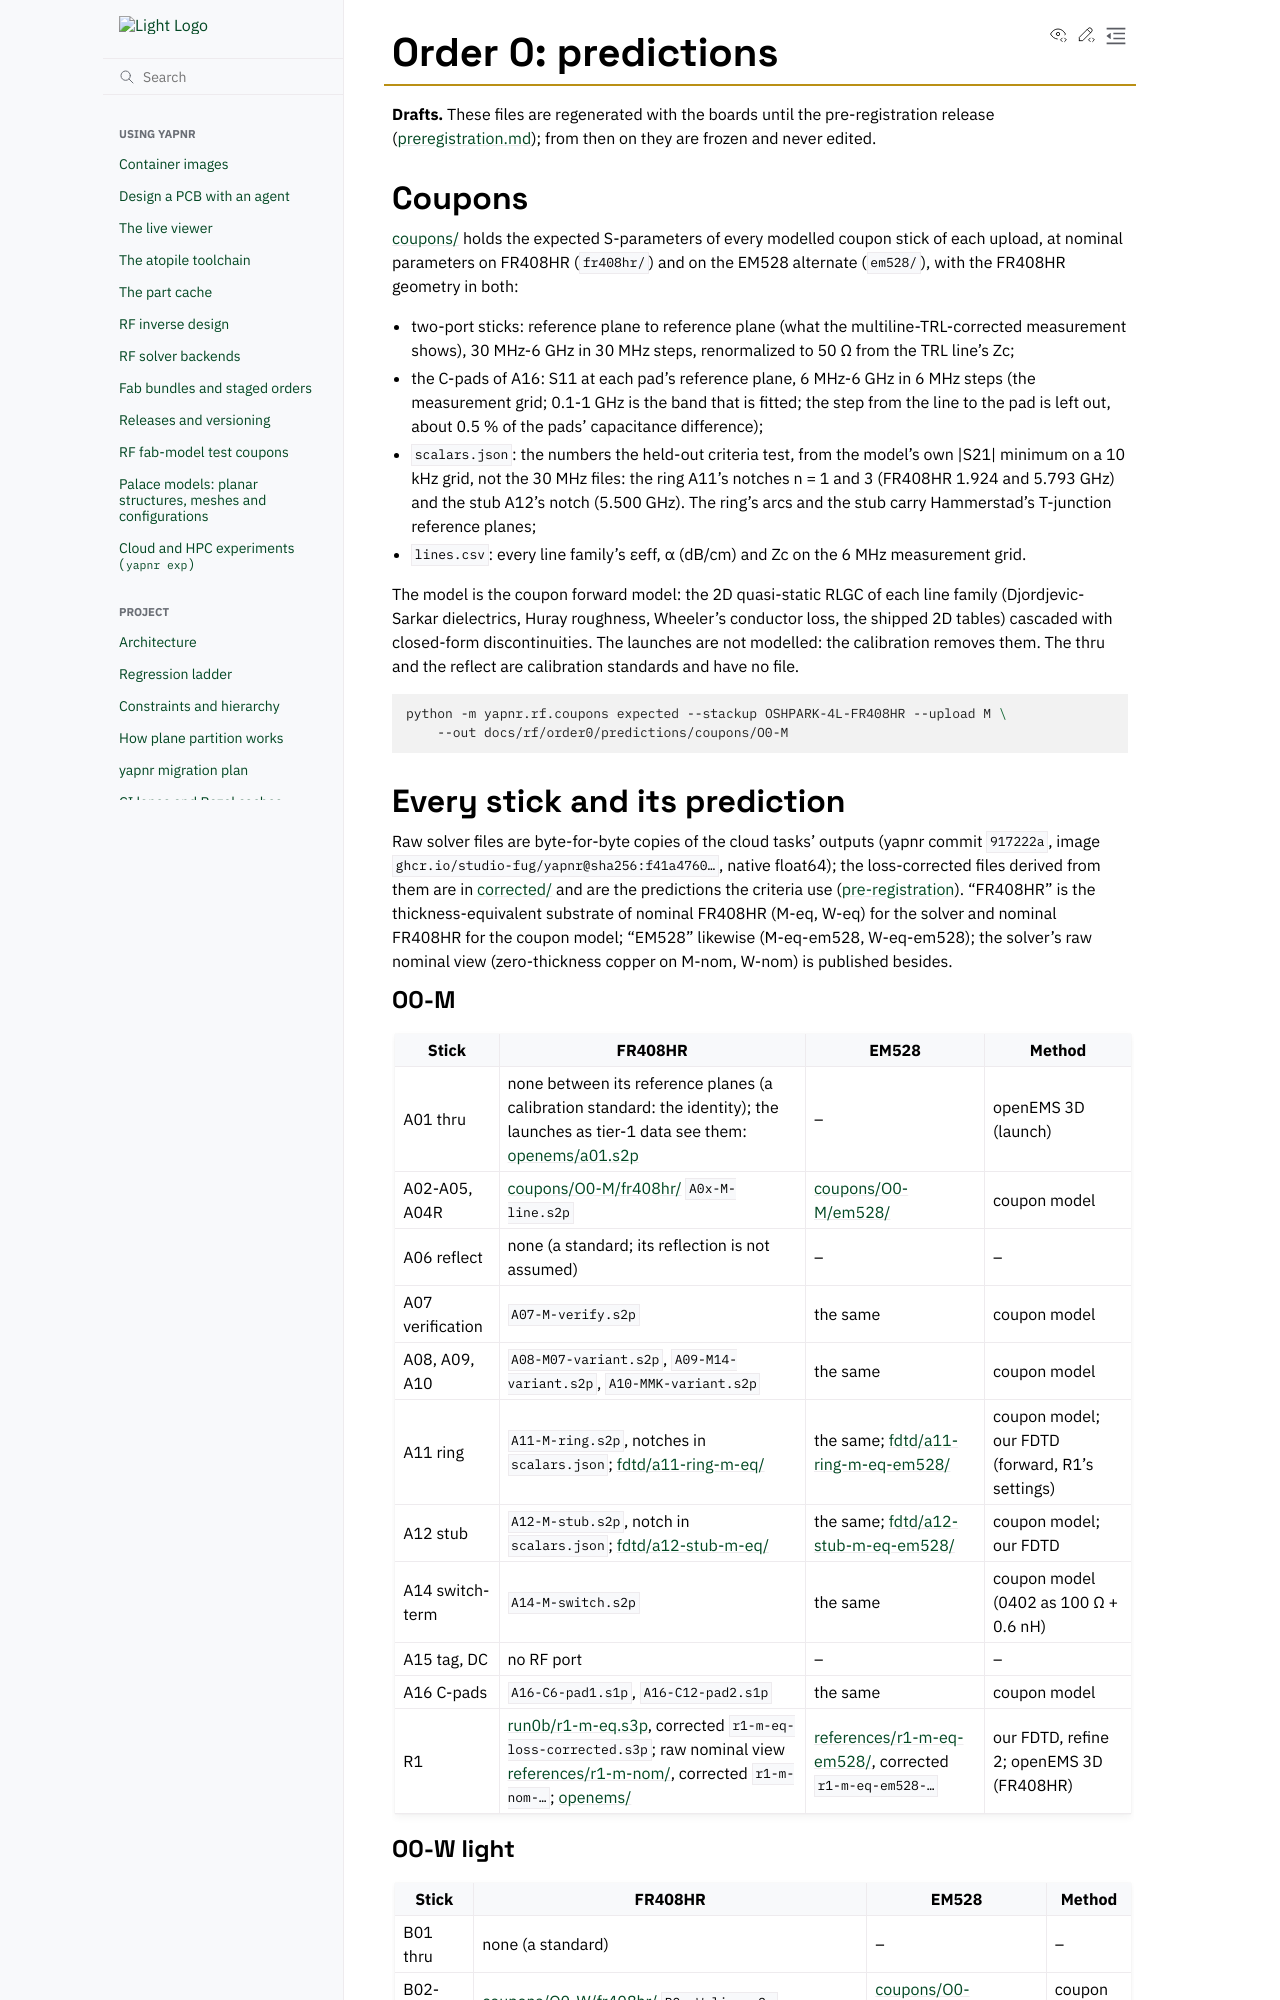

repository: Studio-Fug/yapnr · page: pr-preview/pr-102/docs/rf/order0/predictions/README.html · generator: sphinx

# Order 0: predictions

**Drafts.** These files are regenerated with the boards until the pre-registration release
([preregistration.md](../preregistration.md)); from then on they are frozen and never edited.

## Coupons

[coupons/](coupons/) holds the expected S-parameters of every modelled coupon stick of each upload,
at nominal parameters on FR408HR (`fr408hr/`) and on the EM528 alternate (`em528/`), with the
FR408HR geometry in both:

- two-port sticks: reference plane to reference plane (what the multiline-TRL-corrected
  measurement shows), 30 MHz-6 GHz in 30 MHz steps, renormalized to 50 Ω from the TRL line's Zc;
- the C-pads of A16: S11 at each pad's reference plane, 6 MHz-6 GHz in 6 MHz steps (the
  measurement grid; 0.1-1 GHz is the band that is fitted; the step from the line to the pad is
  left out, about 0.5 % of the pads' capacitance difference);
- `scalars.json`: the numbers the held-out criteria test, from the model's own |S21| minimum on a
  10 kHz grid, not the 30 MHz files: the ring A11's notches n = 1 and 3 (FR408HR 1.924 and
  5.793 GHz) and the stub A12's notch (5.500 GHz). The ring's arcs and the stub carry Hammerstad's
  T-junction reference planes;
- `lines.csv`: every line family's εeff, α (dB/cm) and Zc on the 6 MHz measurement grid.

The model is the coupon forward model: the 2D quasi-static RLGC of each line family (Djordjevic-
Sarkar dielectrics, Huray roughness, Wheeler's conductor loss, the shipped 2D tables) cascaded
with closed-form discontinuities. The launches are not modelled: the calibration removes them.
The thru and the reflect are calibration standards and have no file.

```sh
python -m yapnr.rf.coupons expected --stackup OSHPARK-4L-FR408HR --upload M \
    --out docs/rf/order0/predictions/coupons/O0-M
```

## Every stick and its prediction

Raw solver files are byte-for-byte copies of the cloud tasks' outputs (yapnr commit `917222a`,
image `ghcr.io/studio-fug/yapnr@sha256:f41a4760…`, native float64); the loss-corrected files
derived from them are in [corrected/](corrected/summary.json) and are the predictions the criteria
use ([pre-registration](../preregistration.md#acceptance-criteria-draft)). "FR408HR" is the
thickness-equivalent substrate of nominal FR408HR (M-eq, W-eq) for the solver and nominal FR408HR
for the coupon model; "EM528" likewise (M-eq-em528, W-eq-em528); the solver's raw nominal view
(zero-thickness copper on M-nom, W-nom) is published besides.

### O0-M

| Stick            | FR408HR                                                                                                                                                                                     | EM528                                                                               | Method                                          |
| ---------------- | ------------------------------------------------------------------------------------------------------------------------------------------------------------------------------------------- | ----------------------------------------------------------------------------------- | ----------------------------------------------- |
| A01 thru         | none between its reference planes (a calibration standard: the identity); the launches as tier-1 data see them: [openems/a01.s2p](openems/)                                                 | –                                                                                   | openEMS 3D (launch)                             |
| A02-A05, A04R    | [coupons/O0-M/fr408hr/](coupons/O0-M/fr408hr/) `A0x-M-line.s2p`                                                                                                                             | [coupons/O0-M/em528/](coupons/O0-M/em528/)                                          | coupon model                                    |
| A06 reflect      | none (a standard; its reflection is not assumed)                                                                                                                                            | –                                                                                   | –                                               |
| A07 verification | `A07-M-verify.s2p`                                                                                                                                                                          | the same                                                                            | coupon model                                    |
| A08, A09, A10    | `A08-M07-variant.s2p`, `A09-M14-variant.s2p`, `A10-MMK-variant.s2p`                                                                                                                         | the same                                                                            | coupon model                                    |
| A11 ring         | `A11-M-ring.s2p`, notches in `scalars.json`; [fdtd/a11-ring-m-eq/](fdtd/)                                                                                                                   | the same; [fdtd/a11-ring-m-eq-em528/](fdtd/)                                        | coupon model; our FDTD (forward, R1's settings) |
| A12 stub         | `A12-M-stub.s2p`, notch in `scalars.json`; [fdtd/a12-stub-m-eq/](fdtd/)                                                                                                                     | the same; [fdtd/a12-stub-m-eq-em528/](fdtd/)                                        | coupon model; our FDTD                          |
| A14 switch-term  | `A14-M-switch.s2p`                                                                                                                                                                          | the same                                                                            | coupon model (0402 as 100 Ω + 0.6 nH)           |
| A15 tag, DC      | no RF port                                                                                                                                                                                  | –                                                                                   | –                                               |
| A16 C-pads       | `A16-C6-pad1.s1p`, `A16-C12-pad2.s1p`                                                                                                                                                       | the same                                                                            | coupon model                                    |
| R1               | [run0b/r1-m-eq.s3p](run0b/r1-m-eq.s3p), corrected `r1-m-eq-loss-corrected.s3p`; raw nominal view [references/r1-m-nom/](references/r1-m-nom/), corrected `r1-m-nom-…`; [openems/](openems/) | [references/r1-m-eq-em528/](references/r1-m-eq-em528/), corrected `r1-m-eq-em528-…` | our FDTD, refine 2; openEMS 3D (FR408HR)        |
